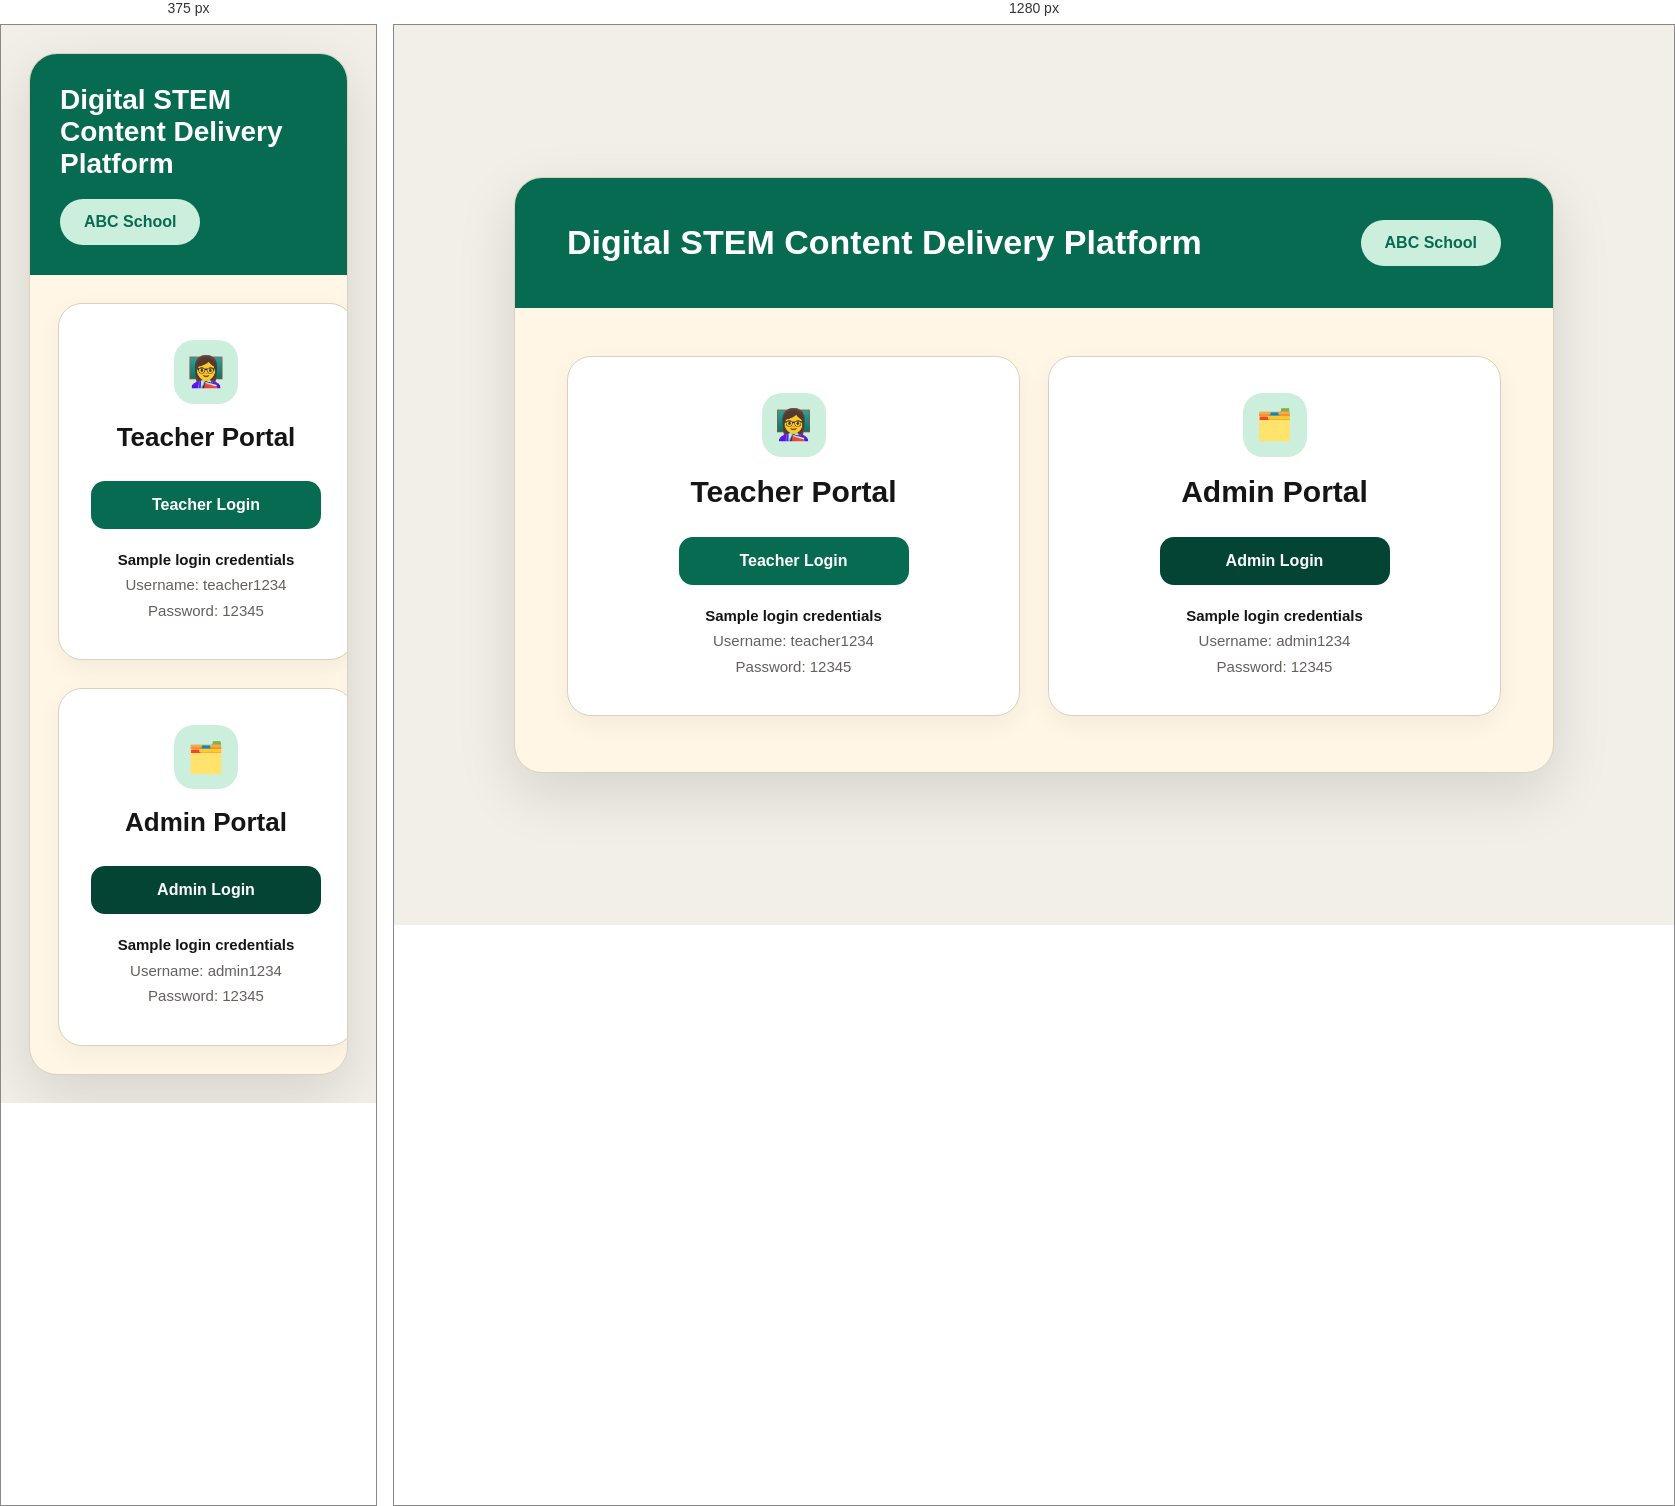
Rendered at 375 px and 1280 px, left to right.

<!-- file: index.html -->
<!DOCTYPE html>
<html lang="en">
<head>
  <meta charset="UTF-8" />
  <meta name="viewport" content="width=device-width, initial-scale=1.0" />
  <title>Digital STEM Content Delivery Platform</title>
  <style>
    :root{
      --green:#076b51;
      --green-dark:#044434;
      --mint:#cceedd;
      --cream:#fff6e5;
      --paper:#fffdf7;
      --text:#151515;
      --muted:#64615b;
      --line:#dbd1bd;
    }
    *{box-sizing:border-box}
    body{margin:0;font-family:Arial, Helvetica, sans-serif;background:#f2efe8;color:var(--text);}
    .page{min-height:100vh;display:flex;align-items:center;justify-content:center;padding:28px;}
    .shell{width:min(1040px,100%);background:var(--cream);border:1px solid var(--line);border-radius:28px;overflow:hidden;box-shadow:0 20px 60px rgba(0,0,0,.12)}
    .hero{background:var(--green);color:#fff;padding:42px 52px;display:flex;align-items:center;justify-content:space-between;gap:24px;}
    .hero h1{font-size:34px;line-height:1.15;margin:0;font-weight:800;}
    .badge{background:var(--mint);color:var(--green);padding:14px 24px;border-radius:999px;font-weight:800;white-space:nowrap;}
    .content{padding:48px 52px 56px;}
    .roles{display:grid;grid-template-columns:1fr 1fr;gap:28px;}
    .card{background:#fff;border:1px solid var(--line);border-radius:24px;padding:36px 32px;min-height:310px;display:flex;flex-direction:column;align-items:center;justify-content:center;text-align:center;box-shadow:0 8px 24px rgba(0,0,0,.05)}
    .icon{width:64px;height:64px;border-radius:20px;background:var(--mint);display:flex;align-items:center;justify-content:center;font-size:30px;margin-bottom:18px;}
    .card h2{font-size:30px;margin:0 0 28px;}
    .btn{display:inline-flex;justify-content:center;align-items:center;text-decoration:none;border-radius:14px;padding:15px 28px;font-weight:800;font-size:16px;border:0;color:#fff;background:var(--green);min-width:230px;margin-bottom:18px;}
    .btn.admin{background:var(--green-dark)}
    .credentials{font-size:15px;line-height:1.7;color:var(--muted);margin:0;}
    .credentials strong{color:var(--text)}
    @media(max-width:760px){.hero{display:block;padding:30px}.badge{display:inline-block;margin-top:18px}.content{padding:28px}.roles{grid-template-columns:1fr}.hero h1{font-size:28px}.card h2{font-size:26px}}
  </style>
</head>
<body>
  <main class="page">
    <section class="shell">
      <header class="hero">
        <h1>Digital STEM Content Delivery Platform</h1>
        <div class="badge">ABC School</div>
      </header>
      <section class="content">
        <div class="roles">
          <article class="card">
            <div class="icon">👩‍🏫</div>
            <h2>Teacher Portal</h2>
            <a class="btn" href="teacher.html">Teacher Login</a>
            <p class="credentials"><strong>Sample login credentials</strong><br>Username: teacher1234<br>Password: 12345</p>
          </article>
          <article class="card">
            <div class="icon">🗂️</div>
            <h2>Admin Portal</h2>
            <a class="btn admin" href="admin.html">Admin Login</a>
            <p class="credentials"><strong>Sample login credentials</strong><br>Username: admin1234<br>Password: 12345</p>
          </article>
        </div>
      </section>
    </section>
  </main>
</body>
</html>